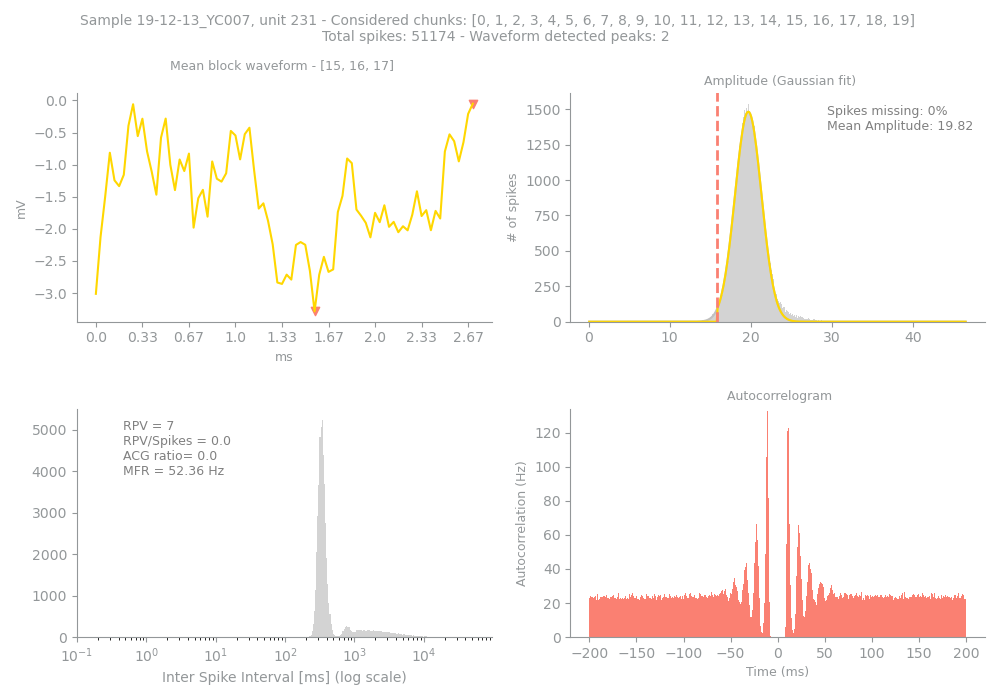

Values plotted in this chart, from the file beside it:
Sample, Unit, PeakChUnit, SpikesUnit, GoodChunks, GoodChunksList, WvfChunks, WvfChunksList, SpikesBlock, PercMissingSpikesBlock, MFRBlockHz, MeanAmpBlock, RPVBlock, FpBlockFancy, FpBlockSimple, ACGViolationRatio, WvfPeaksBlock, PeaksBlock_x, PeaksBlock_y, BigPkNegBlock
19-12-13_YC007, 231, 258, 51174, 20, [0, 1, 2, 3, 4, 5, 6, 7, 8, 9, 10, 11, 1…, 3, [15, 16, 17], 51174, 0, 52.36, 19.82, 7, 0.0, 0.0, 0.0, 2, [47, 81], [-3.2851562, -0.05078125], 1
